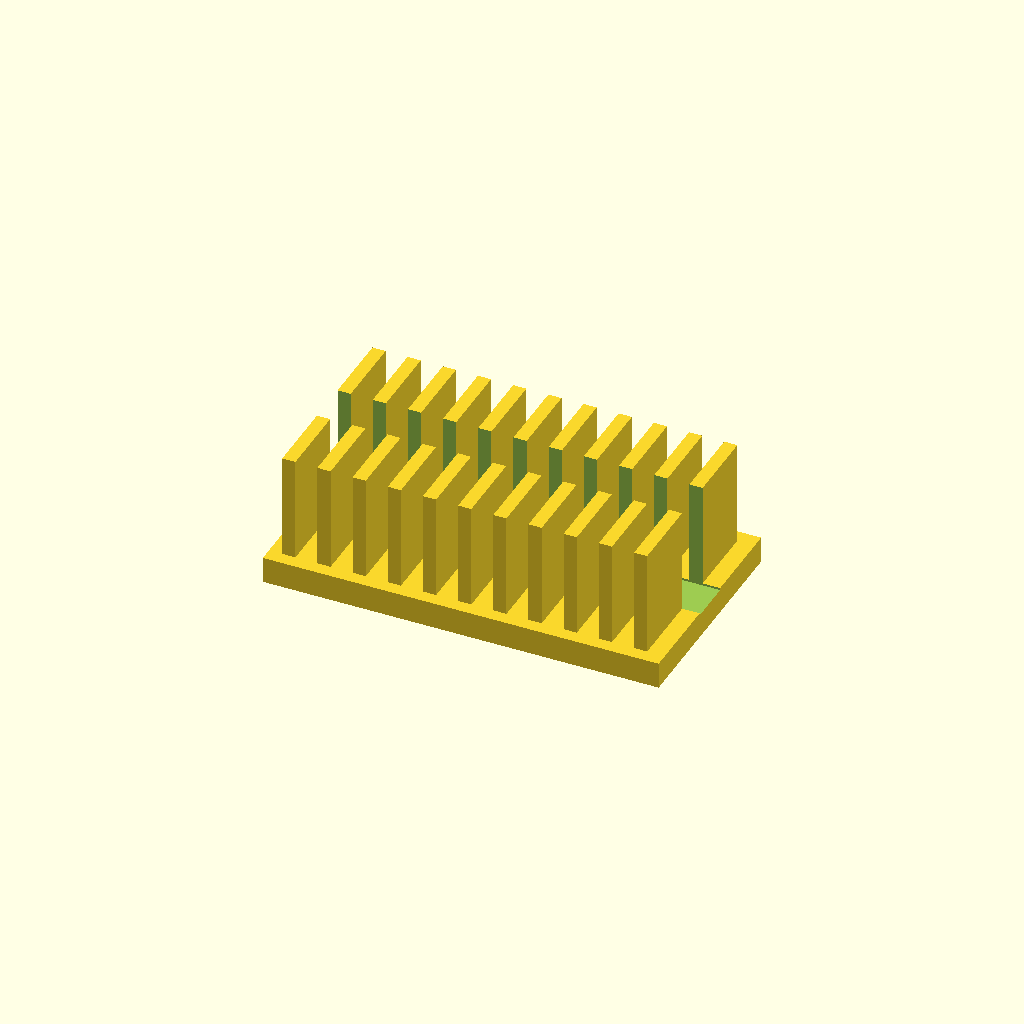
Cell 1: the model at its default parameters.
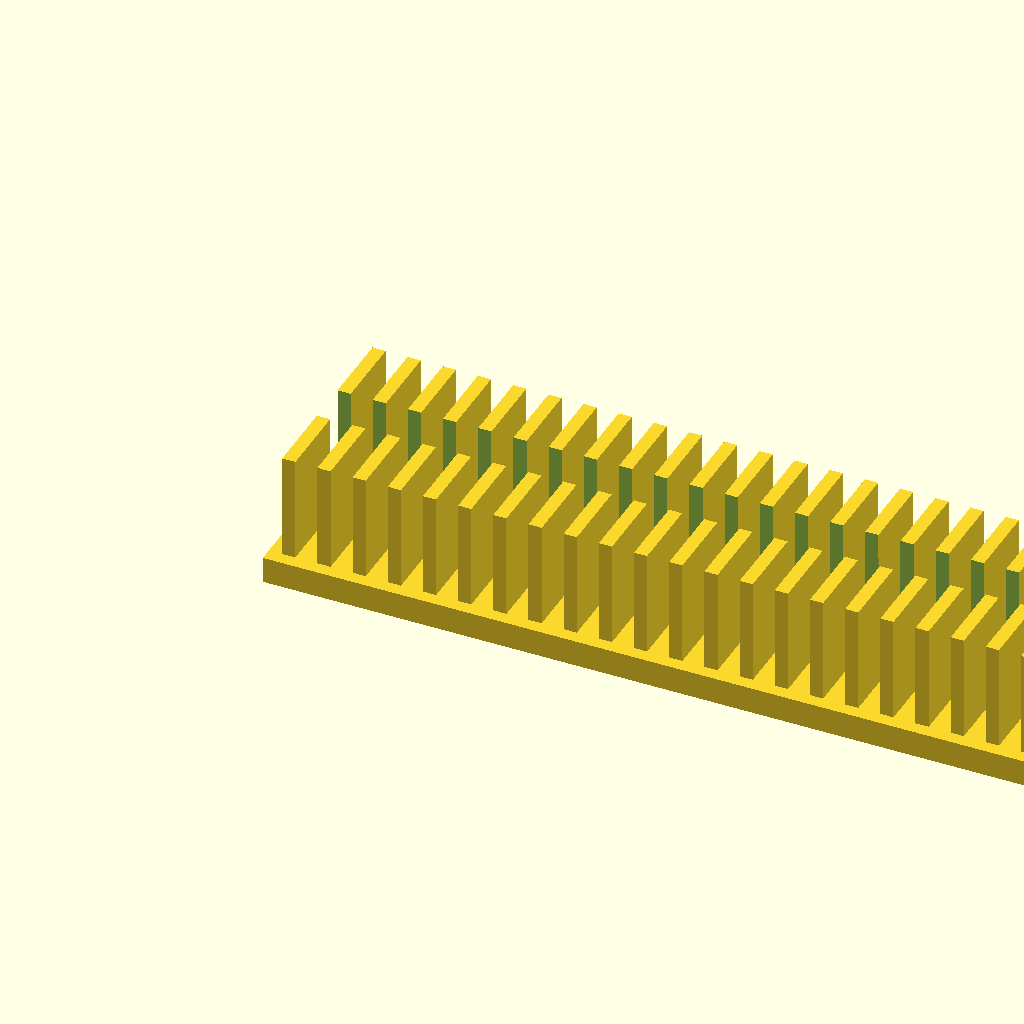
Cell 2: the same model with base_l = 180.
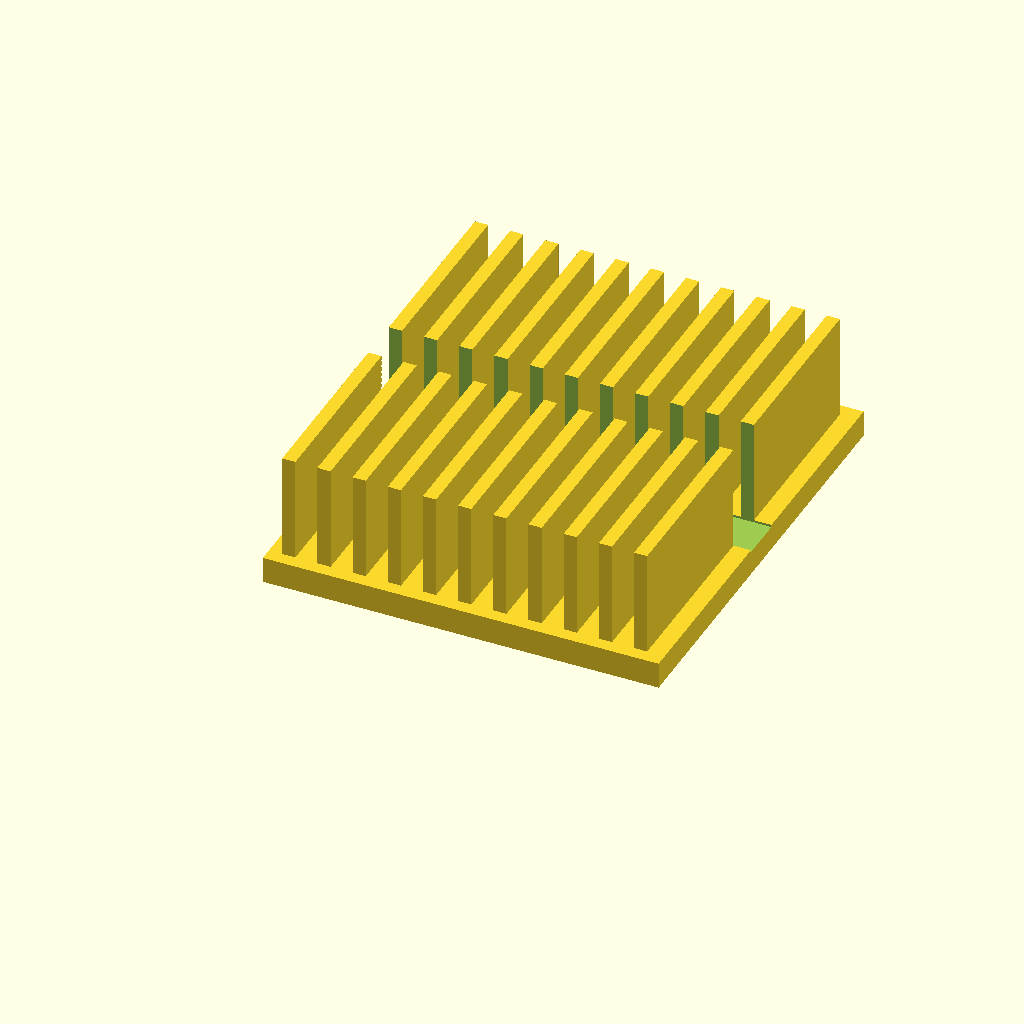
Cell 3: base_w = 100 (everything else at default).
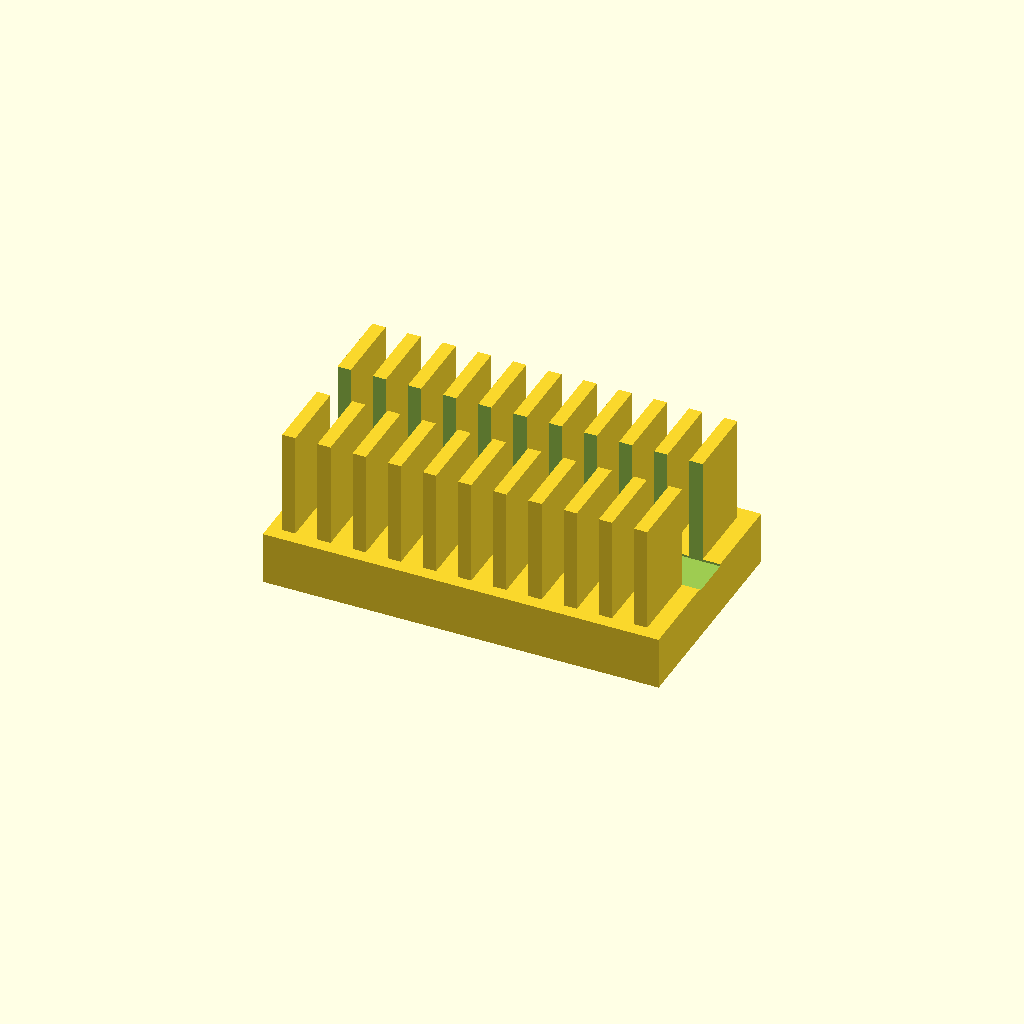
Cell 4: base_t = 12 (everything else at default).
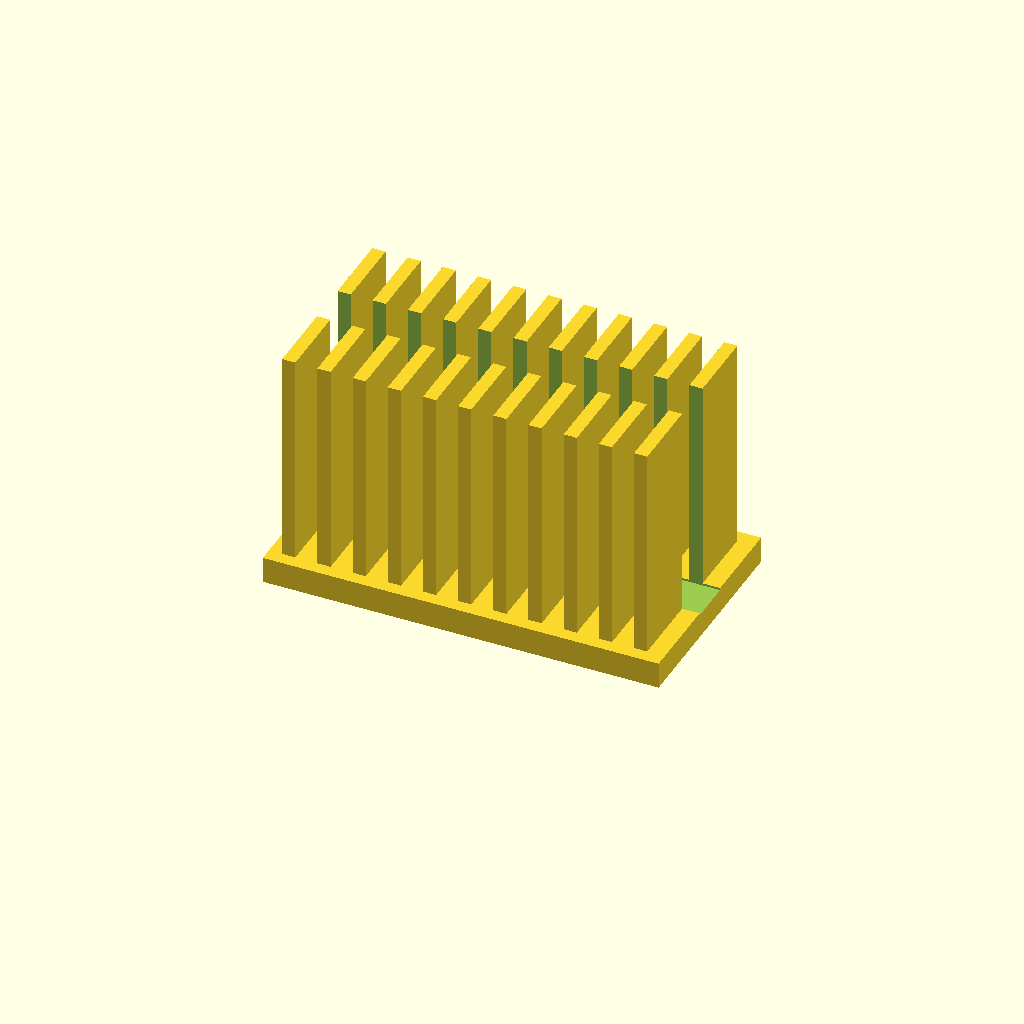
Cell 5: fin_h = 50 (everything else at default).
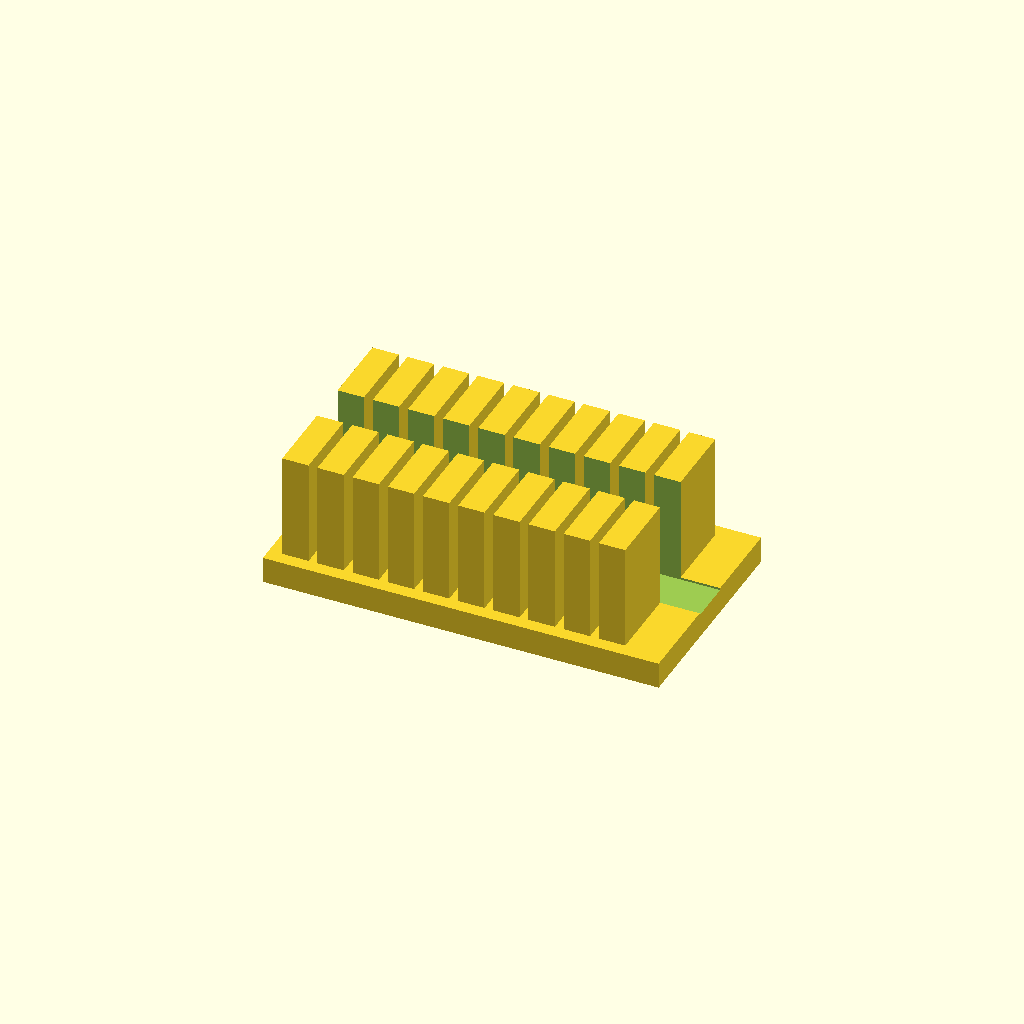
Cell 6: the same model with fin_t = 6.
One fixed orthographic camera (rotation 55°, 0°, 25°; colour scheme Cornfield) for every cell.
Source of the model, optional_data/data/solid2/heatsink/part_0005.scad:
$fn = 32;

// ----------------------------------------------------------------------
// Heatsink: slotted fin block
// ----------------------------------------------------------------------

// --- parameters (mm) ---
base_l = 90;              // base length, X
base_w = 50;              // base width, Y
base_t = 6;               // base plate thickness
fin_h = 25;               // fin height above the base
fin_t = 3;                // fin thickness
edge = 3;                 // margin from the base ends
pitch = 8;                // fin pitch
slot_w = 10;              // central slot width, Y
fit_tol = 0.02;           // tolerance for press fits, mm
free_tol = 0.2;           // tolerance for clearance fits, mm

n_fins = floor((base_l - 2 * edge - fin_t) / pitch) + 1;  // fin count
total_h = base_t + fin_h - 1;  // overall height

difference() {
union() {
  cube([base_l, base_w, base_t]);
  for (i = [0 : n_fins - 1])
    translate([edge + i * pitch, edge, base_t - 1])
      cube([fin_t, base_w - 2 * edge, fin_h]);
}
  translate([-1, base_w / 2 - slot_w / 2, base_t - 0.5])
    cube([base_l + 2, slot_w, fin_h + 2]);
}
Parameter table extracted from the source (name, type, default, range or options):
base_l: number, default 90
base_w: number, default 50
base_t: number, default 6
fin_h: number, default 25
fin_t: number, default 3
edge: number, default 3
pitch: number, default 8
slot_w: number, default 10
fit_tol: number, default 0.02
free_tol: number, default 0.2
